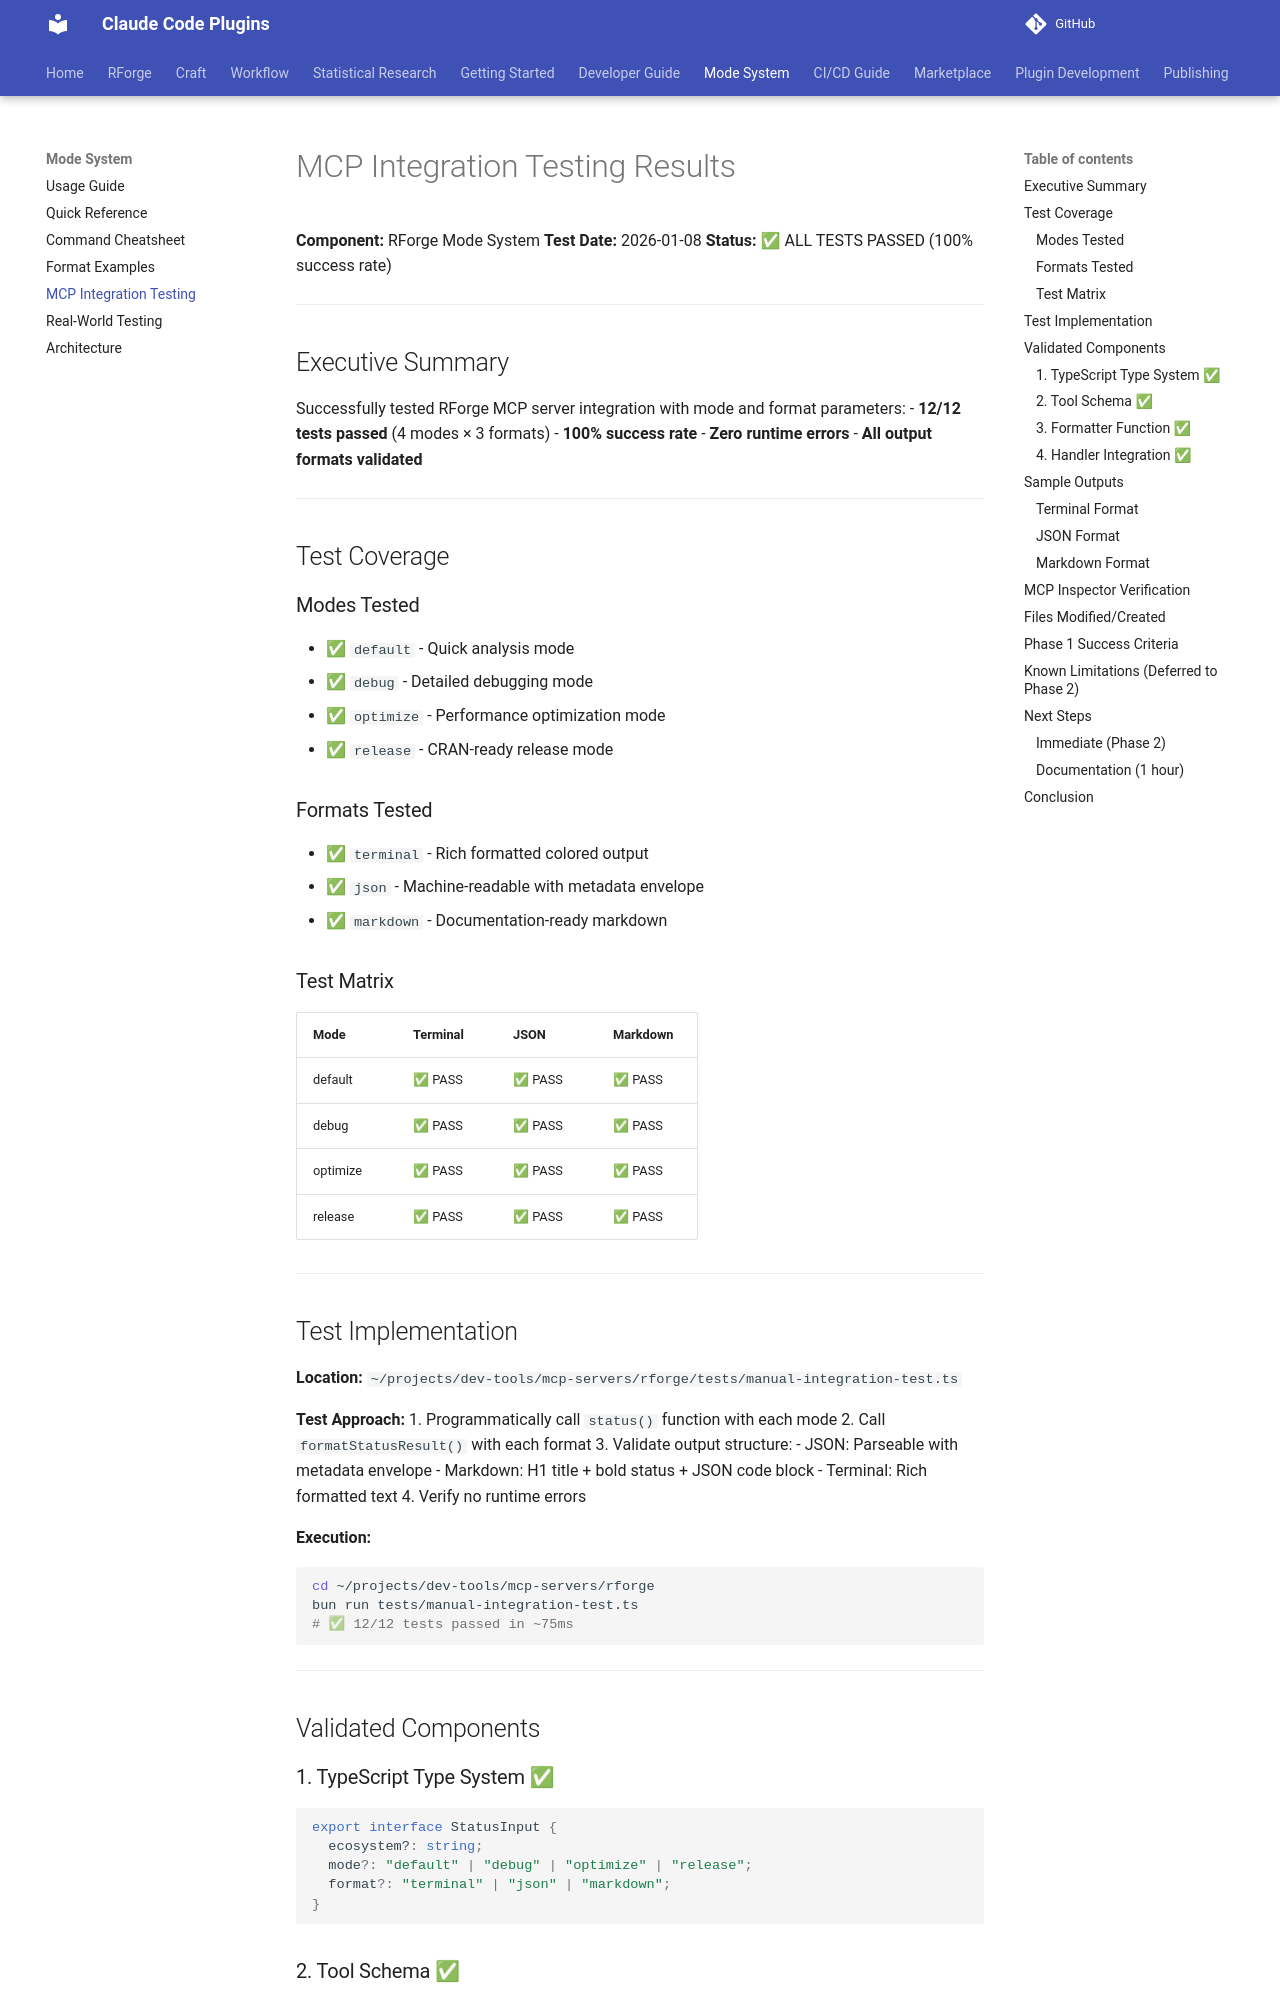

repository: Data-Wise/claude-plugins · page: MCP-INTEGRATION-TESTING/index.html · generator: mkdocs

# MCP Integration Testing Results

**Component:** RForge Mode System
**Test Date:** 2026-01-08
**Status:** ✅ ALL TESTS PASSED (100% success rate)

---

## Executive Summary

Successfully tested RForge MCP server integration with mode and format parameters:
- **12/12 tests passed** (4 modes × 3 formats)
- **100% success rate**
- **Zero runtime errors**
- **All output formats validated**

---

## Test Coverage

### Modes Tested

- ✅ `default` - Quick analysis mode
- ✅ `debug` - Detailed debugging mode
- ✅ `optimize` - Performance optimization mode
- ✅ `release` - CRAN-ready release mode

### Formats Tested

- ✅ `terminal` - Rich formatted colored output
- ✅ `json` - Machine-readable with metadata envelope
- ✅ `markdown` - Documentation-ready markdown

### Test Matrix

| Mode     | Terminal | JSON | Markdown |
|----------|----------|------|----------|
| default  | ✅ PASS  | ✅ PASS | ✅ PASS |
| debug    | ✅ PASS  | ✅ PASS | ✅ PASS |
| optimize | ✅ PASS  | ✅ PASS | ✅ PASS |
| release  | ✅ PASS  | ✅ PASS | ✅ PASS |

---

## Test Implementation

**Location:** `~/projects/dev-tools/mcp-servers/rforge/tests/manual-integration-test.ts`

**Test Approach:**
1. Programmatically call `status()` function with each mode
2. Call `formatStatusResult()` with each format
3. Validate output structure:
   - JSON: Parseable with metadata envelope
   - Markdown: H1 title + bold status + JSON code block
   - Terminal: Rich formatted text
4. Verify no runtime errors

**Execution:**
```bash
cd ~/projects/dev-tools/mcp-servers/rforge
bun run tests/manual-integration-test.ts
# ✅ 12/12 tests passed in ~75ms
```

---

## Validated Components

### 1. TypeScript Type System ✅
```typescript
export interface StatusInput {
  ecosystem?: string;
  mode?: "default" | "debug" | "optimize" | "release";
  format?: "terminal" | "json" | "markdown";
}
```
